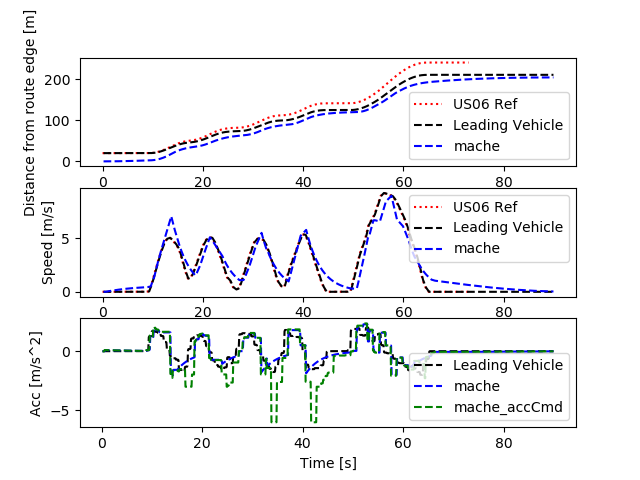

The file beside this chart, header and first rows:
Realtime [sec], Sim Time [sec], Sim Time from MPC [sec], MPC runtime, v0_dist [m], v0_lane [-], v0_spd [m/s], v0_acc [m/s2], v1_dist [m], v1_lane [-], v1_spd [m/s], v1_acc [m/s2], v1_accCmd [m/s2]
0.0, 0.0, 0.0, 0.0, 0.0, 0.0, 0.0, 0.0, 0.0, 0.0, 0.0, 0.0, 0.0
0.0, 0.0, 0.0, 0.0, 0.0, 0.0, 0.0, 0.0, 0.0, 0.0, 0.0, 0.0, 0.0
0.0, 0.0, 0.0, 0.0, 0.0, 0.0, 0.0, 0.0, 0.0, 0.0, 0.0, 0.0, 0.0
0.0, 0.2, 89.9, 0.01087, 20.0, 0.0, 0.0, 0.0, 0.0, 0.0, 0.0, 0.0, -0.01493
0.1205, 0.3, 89.9, 0.005569, 20.0, 0.0, 0.0, 0.0, 0.0, 0.0, 0.0, 0.0, -0.01493
0.1275, 0.4, 89.9, 0.008927, 20.0, 0.0, 0.0, 0.0, 0.0, 0.0, 0.0, 0.0, -0.01493
0.2125, 0.5, 89.9, 0.005871, 20.0, 0.0, 0.0, 0.0, 0.0, 0.0, 0.0, 0.0, -0.01493
0.3099, 0.6, 0.4, 0.009411, 20.0, 0.0, 0.0, 0.0, 0.0, 0.0, 0.0, 0.0, 0.09435
0.4133, 0.7, 0.5, 0.009906, 20.0, 0.0, 0.0, 0.0, 0.0009131, 0.0, 0.009131, 0.09131, 0.09435
0.5131, 0.8, 0.6, 0.008708, 20.0, 0.0, 0.0, 0.0, 0.002739, 0.0, 0.01826, 0.09131, 0.09435
0.6116, 0.9, 0.7, 0.009755, 20.0, 0.0, 0.0, 0.0, 0.005478, 0.0, 0.02739, 0.09131, 0.08981
0.7122, 1.0, 0.8, 0.009778, 20.0, 0.0, 0.0, 0.0, 0.009087, 0.0, 0.03608, 0.08691, 0.08858
0.8136, 1.1, 0.9, 0.01063, 20.0, 0.0, 0.0, 0.0, 0.01355, 0.0, 0.04466, 0.08572, 0.08734
0.9156, 1.2, 1.0, 0.009074, 20.0, 0.0, 0.0, 0.0, 0.01886, 0.0, 0.05311, 0.08452, 0.08631
1.012, 1.3, 1.2, 0.007907, 20.0, 0.0, 0.0, 0.0, 0.02501, 0.0, 0.06146, 0.08352, 0.08405
1.215, 1.4, 1.2, 0.006848, 20.0, 0.0, 0.0, 0.0, 0.03197, 0.0, 0.06959, 0.08134, 0.08405
1.224, 1.5, 1.2, 0.00904, 20.0, 0.0, 0.0, 0.0, 0.03974, 0.0, 0.07773, 0.08134, 0.08405
1.316, 1.6, 1.4, 0.0102, 20.0, 0.0, 0.0, 0.0, 0.04833, 0.0, 0.08586, 0.08134, 0.08187
1.415, 1.7, 1.5, 0.01088, 20.0, 0.0, 0.0, 0.0, 0.05771, 0.0, 0.09379, 0.07923, 0.08073
1.517, 1.8, 1.6, 0.008857, 20.0, 0.0, 0.0, 0.0, 0.06787, 0.0, 0.1016, 0.07813, 0.07958
1.614, 1.9, 1.7, 0.009533, 20.0, 0.0, 0.0, 0.0, 0.0788, 0.0, 0.1093, 0.07702, 0.07854
1.714, 2.0, 1.8, 0.009646, 20.0, 0.0, 0.0, 0.0, 0.09049, 0.0, 0.1169, 0.076, 0.07746
1.813, 2.1, 1.9, 0.01082, 20.0, 0.0, 0.0, 0.0, 0.1029, 0.0, 0.1244, 0.07496, 0.0764
1.915, 2.2, 2.0, 0.008482, 20.0, 0.0, 0.0, 0.0, 0.1161, 0.0, 0.1318, 0.07393, 0.07534
2.012, 2.3, 2.1, 0.007967, 20.0, 0.0, 0.0, 0.0, 0.13, 0.0, 0.1391, 0.07291, 0.07429
2.112, 2.4, 2.3, 0.008743, 20.0, 0.0, 0.0, 0.0, 0.1446, 0.0, 0.1463, 0.07189, 0.07221
2.315, 2.5, 2.3, 0.005126, 20.0, 0.0, 0.0, 0.0, 0.16, 0.0, 0.1533, 0.06988, 0.07221
2.322, 2.6, 2.3, 0.007985, 20.0, 0.0, 0.0, 0.0, 0.176, 0.0, 0.1602, 0.06988, 0.07221
2.415, 2.7, 2.5, 0.0089, 20.0, 0.0, 0.0, 0.0, 0.1927, 0.0, 0.1672, 0.06988, 0.07022
2.515, 2.8, 2.6, 0.01028, 20.0, 0.0, 0.0, 0.0, 0.2101, 0.0, 0.174, 0.06795, 0.06917
2.616, 2.9, 2.7, 0.0134, 20.0, 0.0, 0.0, 0.0, 0.2282, 0.0, 0.1807, 0.06694, 0.06812
2.72, 3.0, 2.8, 0.009156, 20.0, 0.0, 0.0, 0.0, 0.2469, 0.0, 0.1873, 0.06593, 0.06717
2.814, 3.1, 2.9, 0.01008, 20.0, 0.0, 0.0, 0.0, 0.2663, 0.0, 0.1938, 0.065, 0.06618
2.917, 3.2, 3.0, 0.008594, 20.0, 0.0, 0.0, 0.0, 0.2863, 0.0, 0.2002, 0.06405, 0.06521
3.015, 3.3, 3.1, 0.01058, 20.0, 0.0, 0.0, 0.0, 0.307, 0.0, 0.2065, 0.06311, 0.06424
3.116, 3.4, 3.2, 0.01197, 20.0, 0.0, 0.0, 0.0, 0.3282, 0.0, 0.2127, 0.06217, 0.06328
3.218, 3.5, 3.4, 0.007761, 20.0, 0.0, 0.0, 0.0, 0.3501, 0.0, 0.2189, 0.06124, 0.06138
3.414, 3.6, 3.4, 0.006685, 20.0, 0.0, 0.0, 0.0, 0.3726, 0.0, 0.2248, 0.0594, 0.06138
3.423, 3.7, 3.4, 0.00894, 20.0, 0.0, 0.0, 0.0, 0.3957, 0.0, 0.2308, 0.0594, 0.06138
3.514, 3.8, 3.6, 0.009293, 20.0, 0.0, 0.0, 0.0, 0.4194, 0.0, 0.2367, 0.0594, 0.05957
3.616, 3.9, 3.7, 0.009972, 20.0, 0.0, 0.0, 0.0, 0.4436, 0.0, 0.2425, 0.05765, 0.05861
3.717, 4.0, 3.8, 0.008333, 20.0, 0.0, 0.0, 0.0, 0.4684, 0.0, 0.2481, 0.05672, 0.05766
3.815, 4.1, 3.9, 0.01342, 20.0, 0.0, 0.0, 0.0, 0.4938, 0.0, 0.2537, 0.0558, 0.05678
3.919, 4.2, 4.0, 0.01006, 20.0, 0.0, 0.0, 0.0, 0.5197, 0.0, 0.2592, 0.05495, 0.05589
4.016, 4.3, 4.1, 0.009883, 20.0, 0.0, 0.0, 0.0, 0.5462, 0.0, 0.2646, 0.05408, 0.055
4.118, 4.4, 4.2, 0.008975, 20.0, 0.0, 0.0, 0.0, 0.5732, 0.0, 0.2699, 0.05323, 0.05412
4.214, 4.5, 4.3, 0.009382, 20.0, 0.0, 0.0, 0.0, 0.6007, 0.0, 0.2752, 0.05237, 0.05324
4.314, 4.6, 4.5, 0.009351, 20.0, 0.0, 0.0, 0.0, 0.6287, 0.0, 0.2803, 0.05153, 0.05152
4.516, 4.7, 4.5, 0.006269, 20.0, 0.0, 0.0, 0.0, 0.6572, 0.0, 0.2853, 0.04986, 0.05152
4.524, 4.8, 4.5, 0.00887, 20.0, 0.0, 0.0, 0.0, 0.6863, 0.0, 0.2903, 0.04986, 0.05152
4.616, 4.9, 4.7, 0.008944, 20.0, 0.0, 0.0, 0.0, 0.7158, 0.0, 0.2953, 0.04986, 0.04987
4.716, 5.0, 4.8, 0.007326, 20.0, 0.0, 0.0, 0.0, 0.7458, 0.0, 0.3001, 0.04826, 0.049
4.811, 5.1, 4.9, 0.0082, 20.0, 0.0, 0.0, 0.0, 0.7763, 0.0, 0.3048, 0.04742, 0.04813
4.914, 5.2, 5.0, 0.008082, 20.0, 0.0, 0.0, 0.0, 0.8073, 0.0, 0.3095, 0.04658, 0.04734
5.015, 5.3, 5.1, 0.009301, 20.0, 0.0, 0.0, 0.0, 0.8387, 0.0, 0.3141, 0.04581, 0.04653
5.116, 5.4, 5.2, 0.008425, 20.0, 0.0, 0.0, 0.0, 0.8705, 0.0, 0.3186, 0.04502, 0.04572
5.215, 5.5, 5.3, 0.008298, 20.0, 0.0, 0.0, 0.0, 0.9028, 0.0, 0.323, 0.04425, 0.04492
5.313, 5.6, 5.3, 0.009288, 20.0, 0.0, 0.0, 0.0, 0.9356, 0.0, 0.3274, 0.04347, 0.04492
5.415, 5.7, 5.6, 0.008981, 20.0, 0.0, 0.0, 0.0, 0.9687, 0.0, 0.3317, 0.04347, 0.04256
5.614, 5.8, 5.6, 0.006552, 20.0, 0.0, 0.0, 0.0, 1.002, 0.0, 0.3358, 0.04119, 0.04256
... 841 more rows
